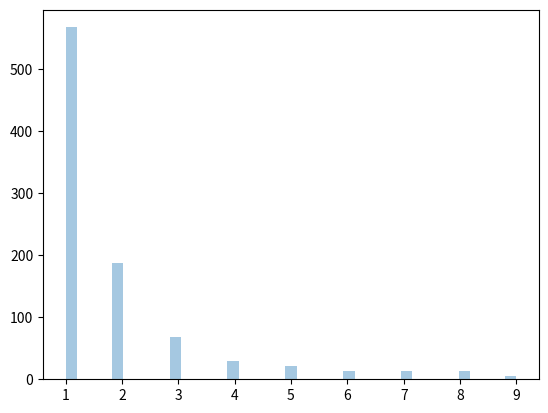

Python code for this plot:
# zify dist: Its defination is like.. common word in english has occurs nearly 1/5 time as of the mosthindi words.

#param - a(dist param),size
#semple for zipf s=dist with a as 2 with size 2*3
from numpy import random
import numpy as np
import matplotlib.pyplot as plt
import seaborn as sns
a = random.zipf(a=2,size=(2,3))
print(a)

# visualization of zify dist
a = random.zipf(a=2,size=1000)
sns.distplot(a[a<10],kde=False)
plt.show()